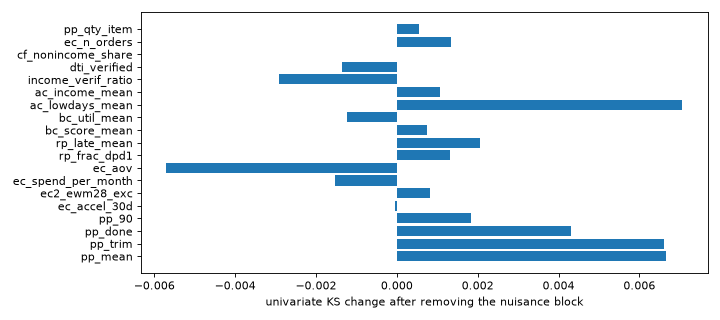

The table this chart was drawn from, first rows:
channel, R2_nuisance_all, R2_within_good, KS_raw, KS_resid, dKS_univ, chi2_df_vs_v8, dKS_cf
pp_mean, 0.06466, 0.07139, 0.3689, 0.3756, 0.006656, 1.177, 0.0009541
pp_trim, 0.0635, 0.06999, 0.3665, 0.3731, 0.00662, 1.227, 0.001392
pp_done, 0.06412, 0.07036, 0.366, 0.3703, 0.00431, 0.643, 0.0007914
pp_90, 0.0246, 0.02525, 0.3281, 0.3299, 0.001843, 0.538, 0.0005883
ec_accel_30d, 0.0007351, 0.0006232, 0.309, 0.3089, -0.00003726, 0.8078, 0.0006353
ec2_ewm28_exc, 0.0008555, 0.0008044, 0.3099, 0.3107, 0.0008304, 0.7589, 0.000209
ec_spend_per_month, 0.01111, 0.011, 0.164, 0.1625, -0.001521, 0.528, 0.0008116
ec_aov, 0.01861, 0.01961, 0.1941, 0.1884, -0.005703, 0.2572, 0.0005
rp_frac_dpd1, 0.002698, 0.003938, 0.3183, 0.3197, 0.001307, 0.8139, 0.0005702
rp_late_mean, 0.002324, 0.003198, 0.2982, 0.3003, 0.002055, 0.701, 0.00151
bc_score_mean, 0.0001627, 0.0001589, 0.2525, 0.2532, 0.0007377, 0.4611, 0.0003852
bc_util_mean, 0.0004939, 0.000486, 0.07257, 0.07134, -0.001225, 0.7098, 0.0003184
ac_lowdays_mean, 0.0165, 0.01624, 0.04777, 0.05483, 0.00706, 1.133, 0.0004529
ac_income_mean, 0.5464, 0.5491, 0.04889, 0.04995, 0.001065, 0.623, 0.000885
income_verif_ratio, 0.178, 0.1796, 0.05301, 0.0501, -0.00291, 0.7416, 0.0008584
dti_verified, 0.0689, 0.06759, 0.08272, 0.08137, -0.001355, 0.4252, 0.0005586
cf_nonincome_share, 0.06859, 0.0666, 0.04781, 0.04782, 4.529592270541283e-6, 1.257, 0.0008511
ec_n_orders, 0.0001142, 0.0001124, 0.01572, 0.01705, 0.001334, 0.2554, 0.0003877
pp_qty_item, 0.0001579, 0.0001445, 0.007272, 0.00783, 0.0005584, 0.6726, 0.0003543
